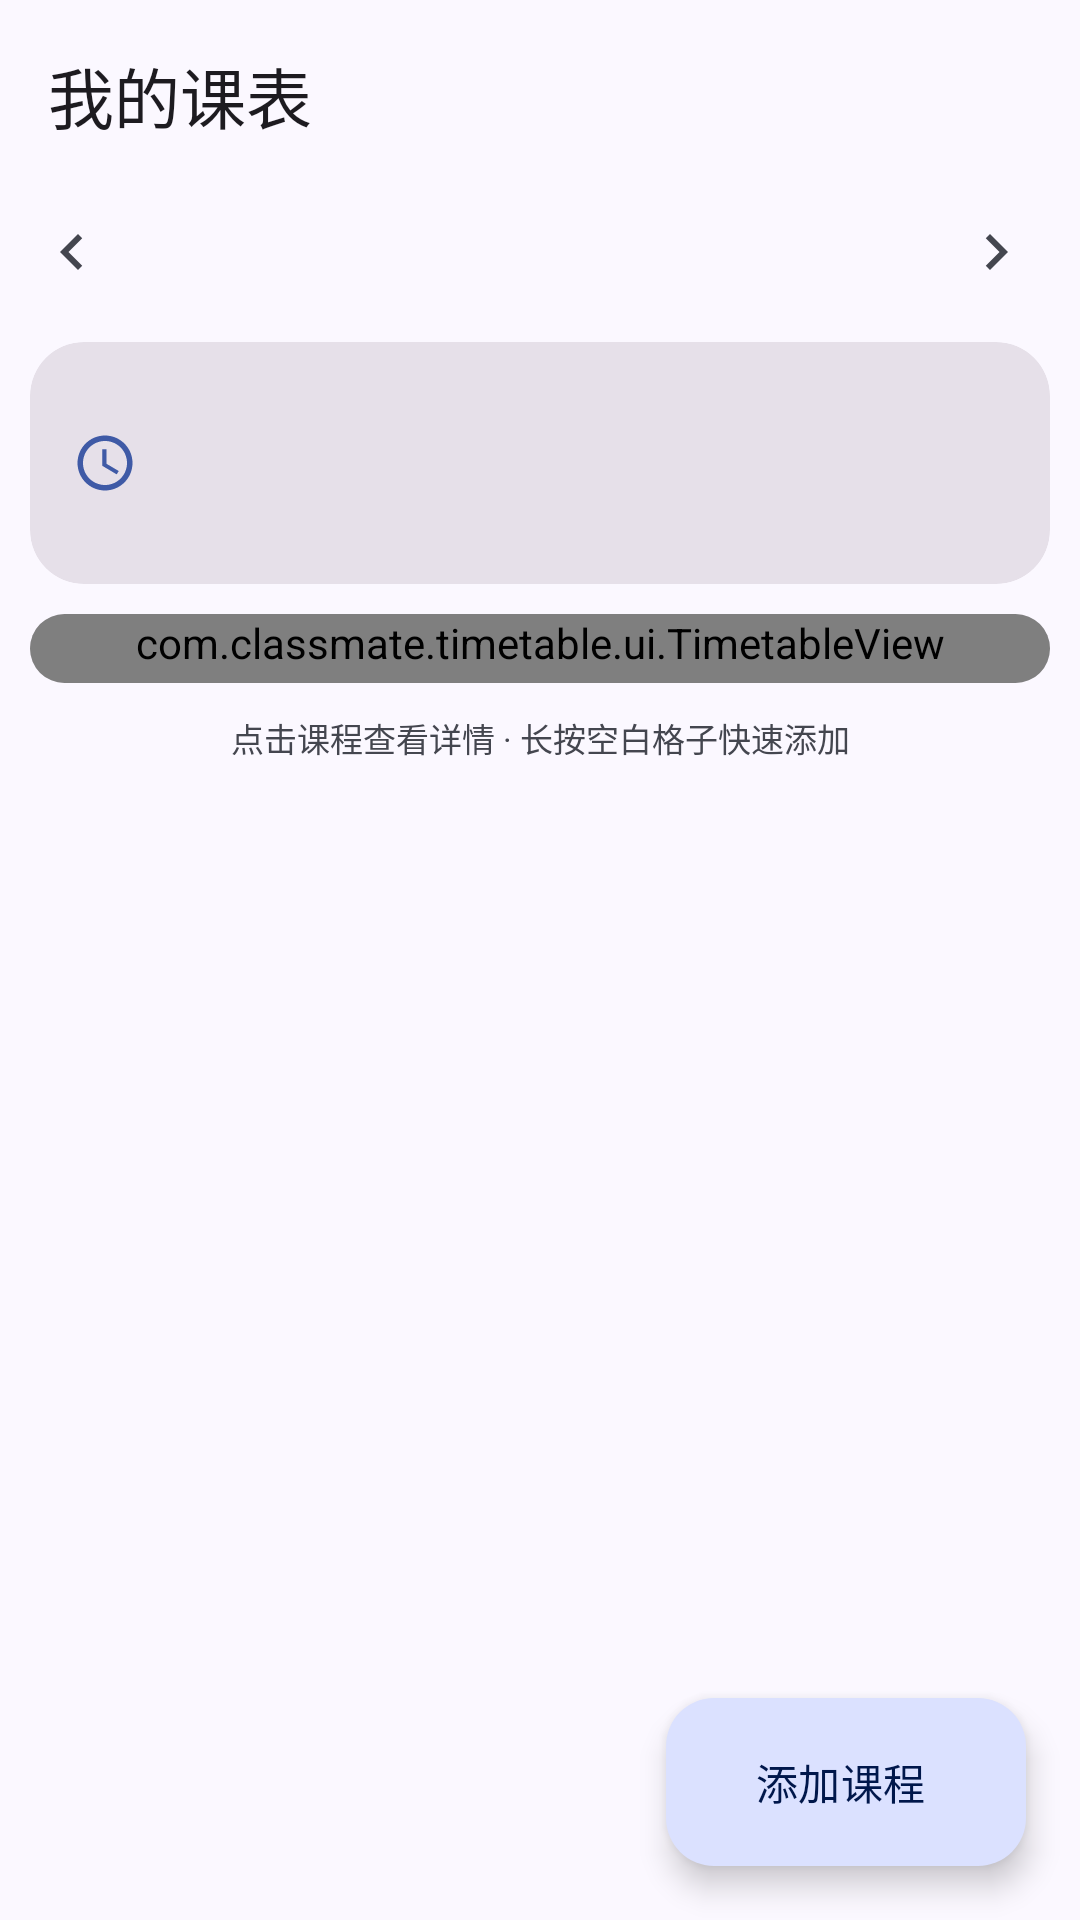

Android layout source for this screen:
<!-- AndroidManifest.xml: application theme Theme.ClassMate -->
<!-- res/layout/activity_main.xml -->
<?xml version="1.0" encoding="utf-8"?>
<androidx.coordinatorlayout.widget.CoordinatorLayout xmlns:android="http://schemas.android.com/apk/res/android"
    xmlns:app="http://schemas.android.com/apk/res-auto"
    xmlns:tools="http://schemas.android.com/tools"
    android:id="@+id/root"
    android:layout_width="match_parent"
    android:layout_height="match_parent"
    android:background="?attr/colorSurface"
    tools:context=".ui.MainActivity">

    <com.google.android.material.appbar.AppBarLayout
        android:id="@+id/appBar"
        android:layout_width="match_parent"
        android:layout_height="wrap_content"
        android:background="?attr/colorSurface"
        app:elevation="0dp">

        <com.google.android.material.appbar.MaterialToolbar
            android:id="@+id/toolbar"
            android:layout_width="match_parent"
            android:layout_height="?attr/actionBarSize"
            app:title="@string/title_main"
            app:titleTextAppearance="@style/TextAppearance.Material3.TitleLarge" />

        <LinearLayout
            android:layout_width="match_parent"
            android:layout_height="wrap_content"
            android:gravity="center_vertical"
            android:orientation="horizontal"
            android:paddingStart="4dp"
            android:paddingEnd="8dp"
            android:paddingBottom="6dp">

            <ImageButton
                android:id="@+id/btnPrevWeek"
                android:layout_width="40dp"
                android:layout_height="40dp"
                android:background="?attr/selectableItemBackgroundBorderless"
                android:contentDescription="@string/week_prev"
                android:padding="8dp"
                android:src="@drawable/ic_chevron_left"
                app:tint="?attr/colorOnSurfaceVariant" />

            <LinearLayout
                android:layout_width="0dp"
                android:layout_height="wrap_content"
                android:layout_weight="1"
                android:gravity="center"
                android:orientation="vertical">

                <TextView
                    android:id="@+id/tvWeekLabel"
                    android:layout_width="wrap_content"
                    android:layout_height="wrap_content"
                    android:textColor="?attr/colorOnSurface"
                    android:textSize="15sp"
                    android:textStyle="bold"
                    tools:text="第 8 周" />

                <TextView
                    android:id="@+id/tvWeekRange"
                    android:layout_width="wrap_content"
                    android:layout_height="wrap_content"
                    android:layout_marginTop="1dp"
                    android:textColor="?attr/colorOnSurfaceVariant"
                    android:textSize="11sp"
                    tools:text="10/19 - 10/25 · 共 20 周" />
            </LinearLayout>

            <ImageButton
                android:id="@+id/btnNextWeek"
                android:layout_width="40dp"
                android:layout_height="40dp"
                android:background="?attr/selectableItemBackgroundBorderless"
                android:contentDescription="@string/week_next"
                android:padding="8dp"
                android:src="@drawable/ic_chevron_right"
                app:tint="?attr/colorOnSurfaceVariant" />

            <com.google.android.material.button.MaterialButton
                android:id="@+id/btnBackToday"
                style="@style/Widget.Material3.Button.TextButton"
                android:layout_width="wrap_content"
                android:layout_height="wrap_content"
                android:minWidth="0dp"
                android:text="@string/week_back_to_current"
                android:textSize="12sp"
                android:visibility="gone"
                tools:visibility="visible" />
        </LinearLayout>
    </com.google.android.material.appbar.AppBarLayout>

    <androidx.core.widget.NestedScrollView
        android:id="@+id/scroll"
        android:layout_width="match_parent"
        android:layout_height="match_parent"
        android:clipToPadding="false"
        android:paddingBottom="88dp"
        app:layout_behavior="@string/appbar_scrolling_view_behavior">

        <LinearLayout
            android:layout_width="match_parent"
            android:layout_height="wrap_content"
            android:orientation="vertical"
            android:paddingStart="10dp"
            android:paddingTop="4dp"
            android:paddingEnd="10dp">

            <com.google.android.material.card.MaterialCardView
                android:id="@+id/cardNext"
                style="@style/Widget.Material3.CardView.Filled"
                android:layout_width="match_parent"
                android:layout_height="wrap_content"
                app:cardCornerRadius="18dp"
                app:cardElevation="0dp">

                <LinearLayout
                    android:layout_width="match_parent"
                    android:layout_height="wrap_content"
                    android:gravity="center_vertical"
                    android:orientation="horizontal"
                    android:padding="14dp">

                    <ImageView
                        android:layout_width="22dp"
                        android:layout_height="22dp"
                        android:contentDescription="@null"
                        android:src="@drawable/ic_clock"
                        app:tint="?attr/colorPrimary" />

                    <LinearLayout
                        android:layout_width="0dp"
                        android:layout_height="wrap_content"
                        android:layout_marginStart="12dp"
                        android:layout_weight="1"
                        android:orientation="vertical">

                        <TextView
                            android:id="@+id/tvNextLabel"
                            android:layout_width="wrap_content"
                            android:layout_height="wrap_content"
                            android:ellipsize="end"
                            android:maxLines="1"
                            android:textColor="?attr/colorOnSurfaceVariant"
                            android:textSize="11sp"
                            tools:text="下一节 · 10:00 - 10:45 · 还有 25 分钟" />

                        <TextView
                            android:id="@+id/tvNextTitle"
                            android:layout_width="match_parent"
                            android:layout_height="wrap_content"
                            android:layout_marginTop="2dp"
                            android:ellipsize="end"
                            android:maxLines="1"
                            android:textColor="?attr/colorOnSurface"
                            android:textSize="15sp"
                            android:textStyle="bold"
                            tools:text="高等数学（上）" />

                        <TextView
                            android:id="@+id/tvNextSub"
                            android:layout_width="match_parent"
                            android:layout_height="wrap_content"
                            android:layout_marginTop="1dp"
                            android:ellipsize="end"
                            android:maxLines="1"
                            android:textColor="?attr/colorOnSurfaceVariant"
                            android:textSize="11sp"
                            tools:text="教一楼 101 · 张明" />
                    </LinearLayout>
                </LinearLayout>
            </com.google.android.material.card.MaterialCardView>

            <com.google.android.material.card.MaterialCardView
                android:id="@+id/cardGrid"
                style="@style/Widget.Material3.CardView.Filled"
                android:layout_width="match_parent"
                android:layout_height="wrap_content"
                android:layout_marginTop="10dp"
                app:cardCornerRadius="18dp"
                app:cardElevation="0dp">

                <com.classmate.timetable.ui.TimetableView
                    android:id="@+id/timetable"
                    android:layout_width="match_parent"
                    android:layout_height="wrap_content"
                    android:paddingBottom="4dp" />
            </com.google.android.material.card.MaterialCardView>

            <TextView
                android:layout_width="match_parent"
                android:layout_height="wrap_content"
                android:layout_marginTop="10dp"
                android:layout_marginBottom="8dp"
                android:gravity="center"
                android:text="点击课程查看详情 · 长按空白格子快速添加"
                android:textColor="?attr/colorOnSurfaceVariant"
                android:textSize="11sp" />
        </LinearLayout>
    </androidx.core.widget.NestedScrollView>

    <com.google.android.material.floatingactionbutton.ExtendedFloatingActionButton
        android:id="@+id/fab"
        android:layout_width="wrap_content"
        android:layout_height="wrap_content"
        android:layout_gravity="bottom|end"
        android:layout_margin="18dp"
        android:text="@string/fab_add"
        android:textColor="?attr/colorOnPrimaryContainer"
        app:backgroundTint="?attr/colorPrimaryContainer"
        app:icon="@drawable/ic_add"
        app:iconTint="?attr/colorOnPrimaryContainer" />

</androidx.coordinatorlayout.widget.CoordinatorLayout>
<!-- resources referenced by this layout -->
<resources>
  <!-- drawable ic_chevron_left (drawable) -->
  <?xml version="1.0" encoding="utf-8"?>
  <vector xmlns:android="http://schemas.android.com/apk/res/android"
      android:width="24dp"
      android:height="24dp"
      android:viewportWidth="24"
      android:viewportHeight="24">
      <path
          android:fillColor="@color/icon_primary"
          android:pathData="M15.41,7.41L14,6l-6,6 6,6 1.41,-1.41L10.83,12z" />
  </vector>
  <!-- drawable ic_chevron_right (drawable) -->
  <?xml version="1.0" encoding="utf-8"?>
  <vector xmlns:android="http://schemas.android.com/apk/res/android"
      android:width="24dp"
      android:height="24dp"
      android:viewportWidth="24"
      android:viewportHeight="24">
      <path
          android:fillColor="@color/icon_primary"
          android:pathData="M10,6L8.59,7.41 13.17,12l-4.58,4.59L10,18l6,-6z" />
  </vector>
  <!-- drawable ic_clock (drawable) -->
  <?xml version="1.0" encoding="utf-8"?>
  <vector xmlns:android="http://schemas.android.com/apk/res/android"
      android:width="24dp"
      android:height="24dp"
      android:viewportWidth="24"
      android:viewportHeight="24">
      <path
          android:fillColor="@color/icon_primary"
          android:pathData="M11.99,2C6.47,2 2,6.48 2,12s4.47,10 9.99,10C17.52,22 22,17.52 22,12S17.52,2 11.99,2zM12,20c-4.42,0 -8,-3.58 -8,-8s3.58,-8 8,-8 8,3.58 8,8 -3.58,8 -8,8zM12.5,7H11v6l5.25,3.15 0.75,-1.23 -4.5,-2.67z" />
  </vector>
  <string name="fab_add">添加课程</string>
  <string name="title_main">我的课表</string>
  <string name="week_back_to_current">回到本周</string>
  <string name="week_next">下一周</string>
  <string name="week_prev">上一周</string>
  <color name="icon_primary">#1A1B21</color>
  <color name="md_primary">#3F5AA6</color>
  <color name="md_on_primary">#FFFFFF</color>
  <color name="md_primary_container">#DBE1FF</color>
  <color name="md_on_primary_container">#00174B</color>
  <color name="md_secondary">#575E71</color>
  <color name="md_on_secondary">#FFFFFF</color>
  <color name="md_secondary_container">#DBE2F9</color>
  <color name="md_on_secondary_container">#141B2C</color>
  <color name="md_tertiary">#715573</color>
  <color name="md_on_tertiary">#FFFFFF</color>
  <color name="md_tertiary_container">#FBD7FB</color>
  <color name="md_on_tertiary_container">#29132D</color>
  <color name="md_error">#B3261E</color>
  <color name="md_on_error">#FFFFFF</color>
  <color name="md_error_container">#F9DEDC</color>
  <color name="md_on_error_container">#410E0B</color>
  <color name="md_background">#FBF8FF</color>
  <color name="md_on_background">#1A1B21</color>
  <color name="md_surface">#FBF8FF</color>
  <color name="md_on_surface">#1A1B21</color>
  <color name="md_surface_variant">#E1E2EC</color>
  <color name="md_on_surface_variant">#44464F</color>
  <color name="md_outline">#757780</color>
  <color name="md_outline_variant">#C5C6D0</color>
  <style name="ThemeOverlay.ClassMate.Dialog" parent="ThemeOverlay.Material3.MaterialAlertDialog">
          <item name="shapeAppearanceOverlay">@style/ShapeAppearance.ClassMate.Dialog</item>
      </style>
  <style name="ShapeAppearance.ClassMate.Dialog" parent="">
          <item name="cornerFamily">rounded</item>
          <item name="cornerSize">28dp</item>
      </style>
</resources>
